Image classification data set "dataset" (vishwas-raizel/thyroid on GitHub). Class labels (4): ovarian ultrasound, pcos, thyroid, thyroid ultrasound.

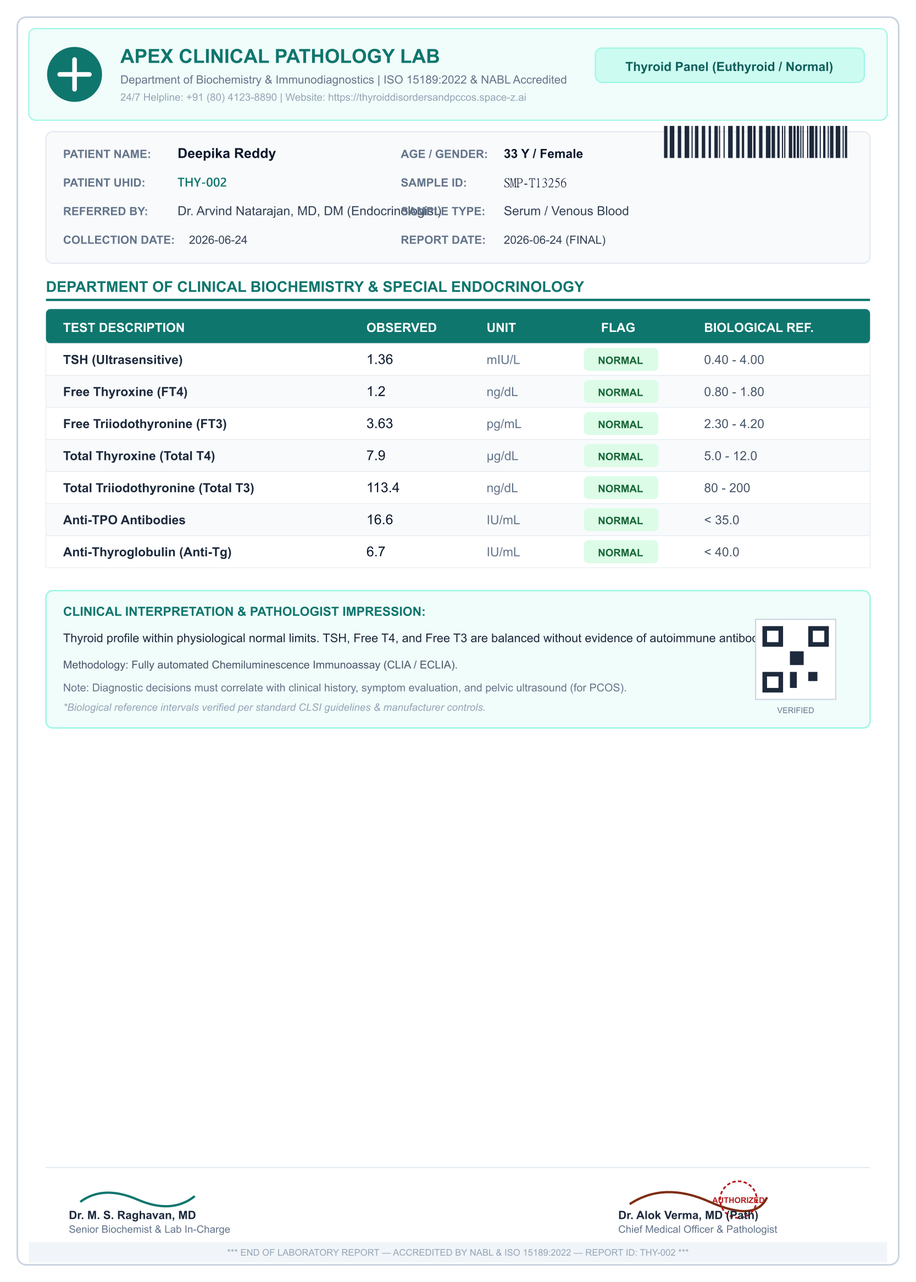
Label: thyroid

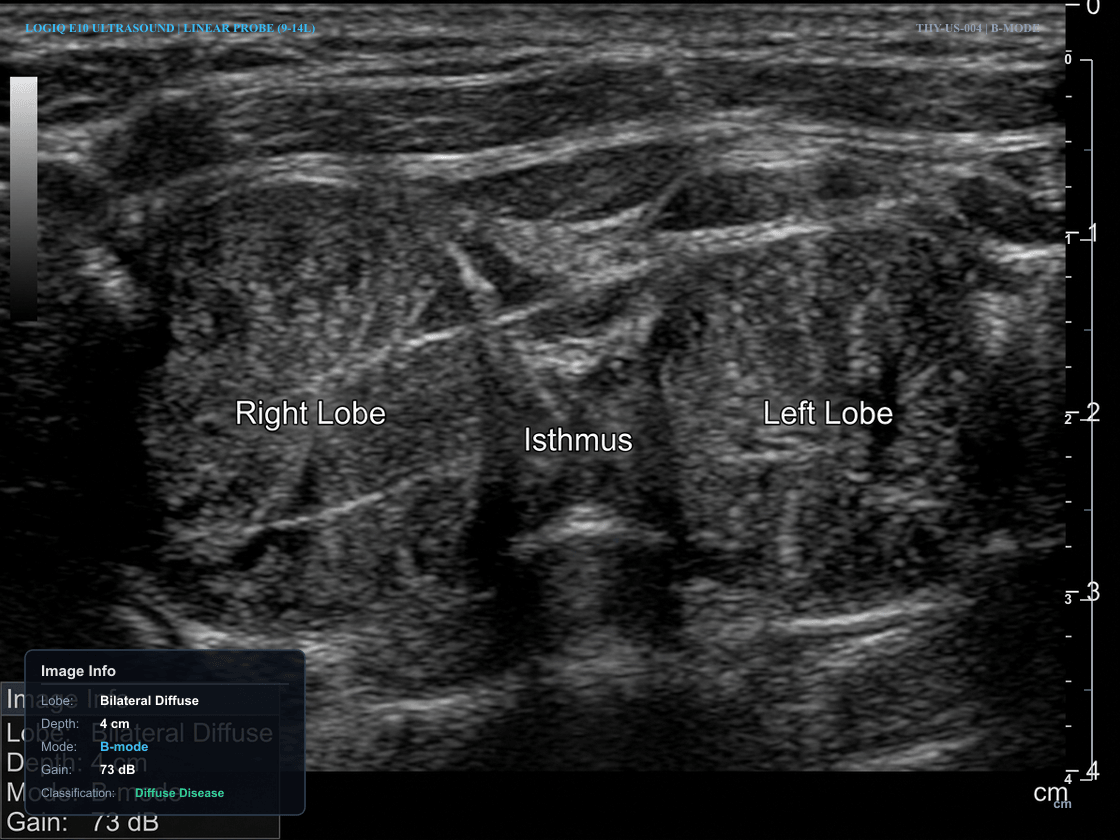
Label: thyroid ultrasound

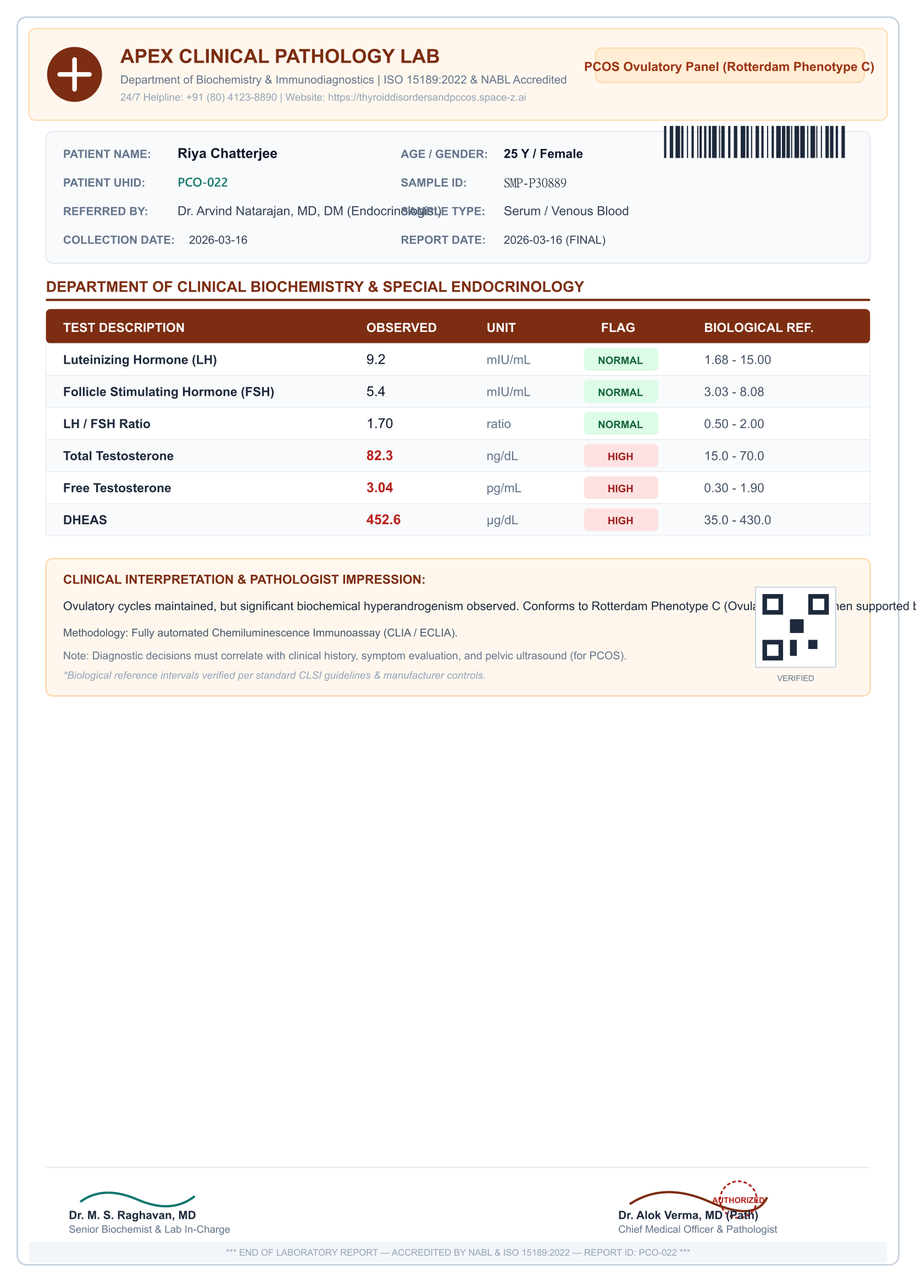
Label: pcos

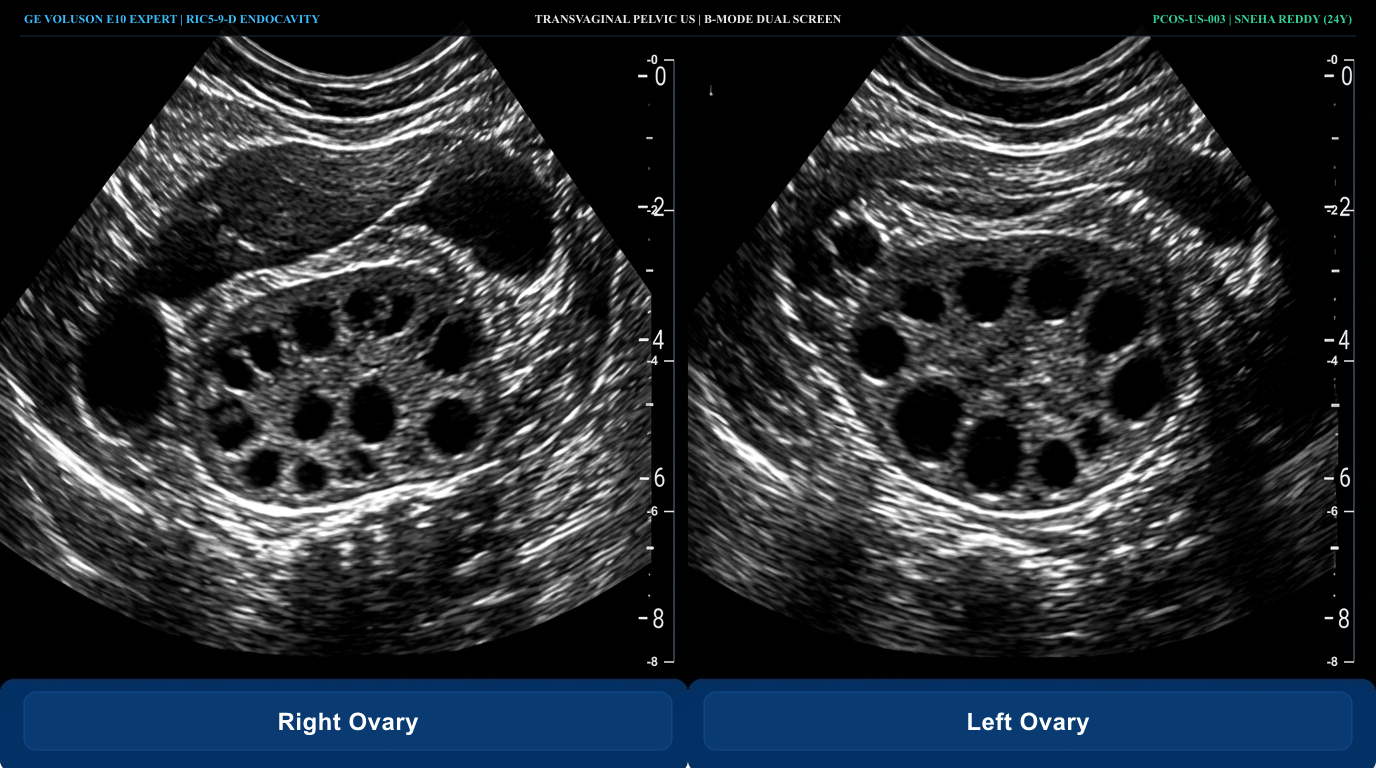
Label: ovarian ultrasound

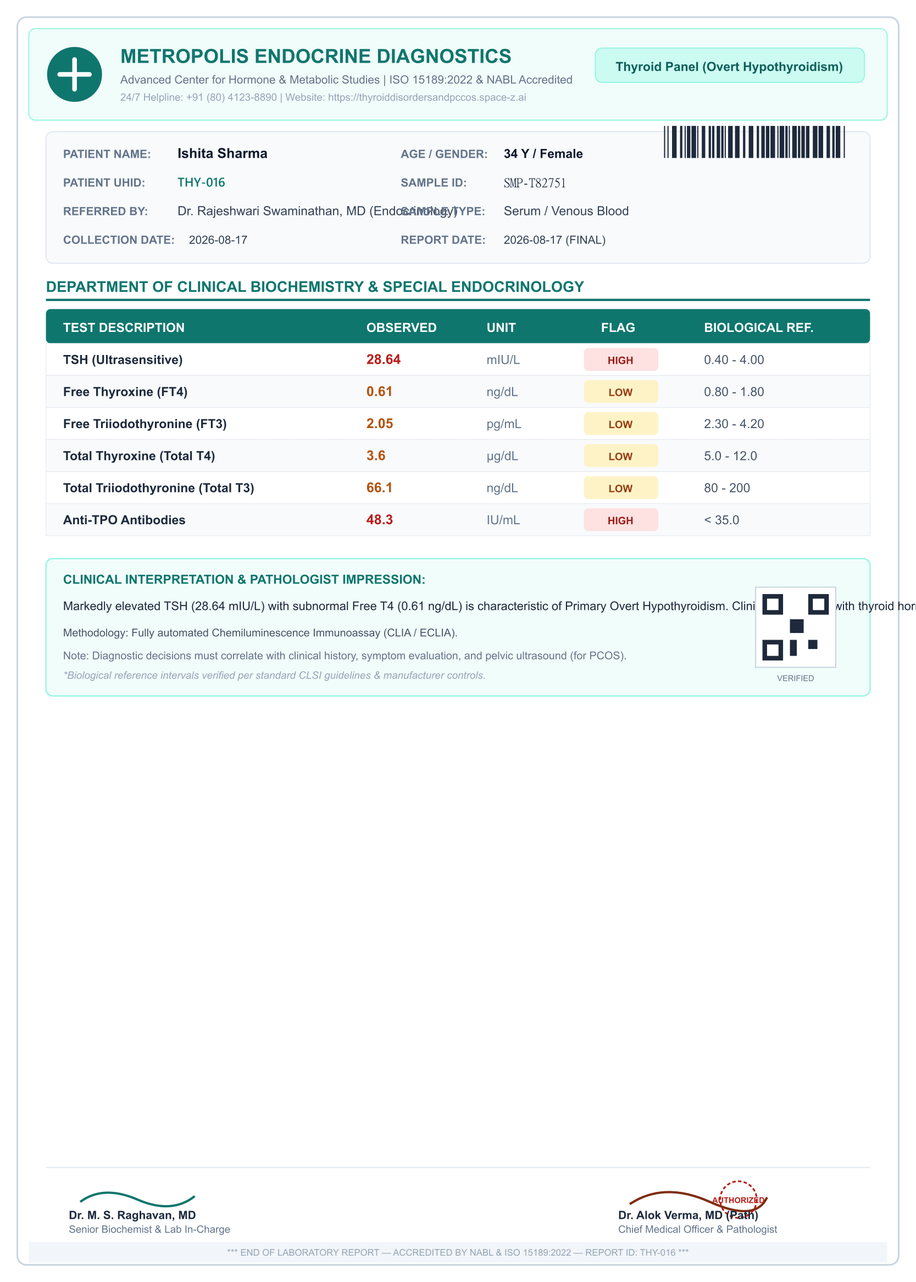
Label: thyroid

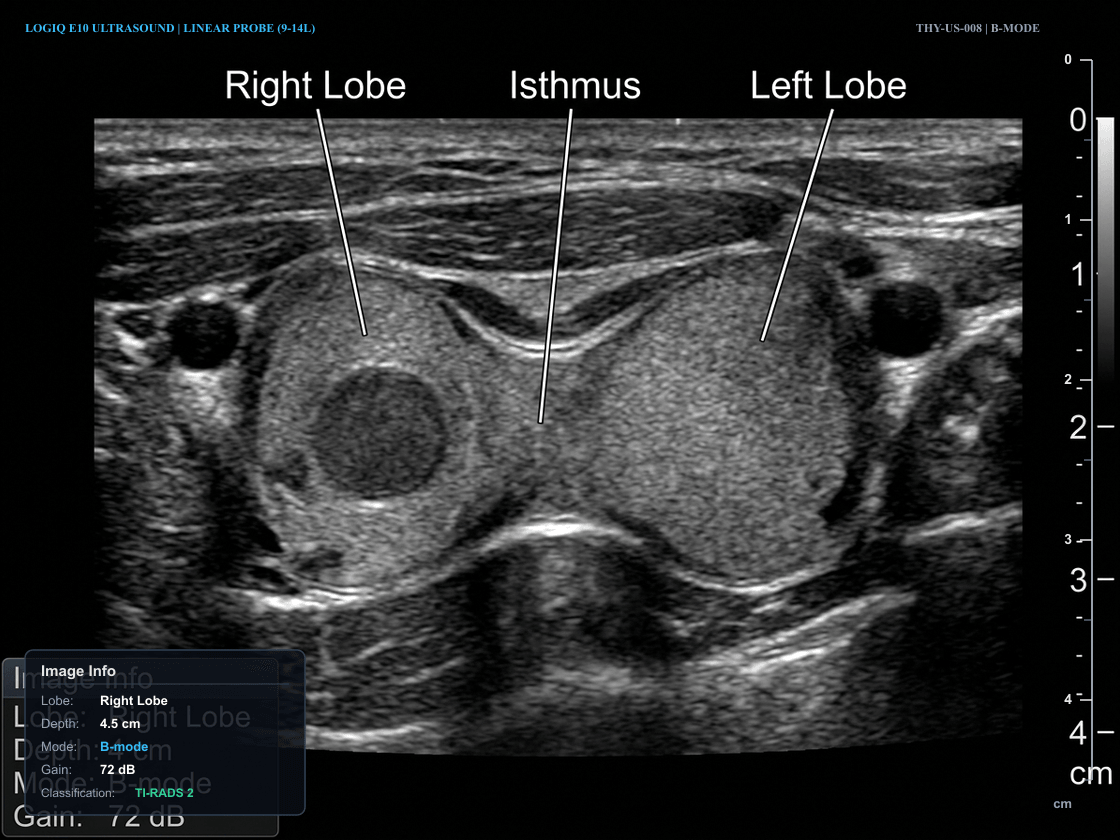
Label: thyroid ultrasound
